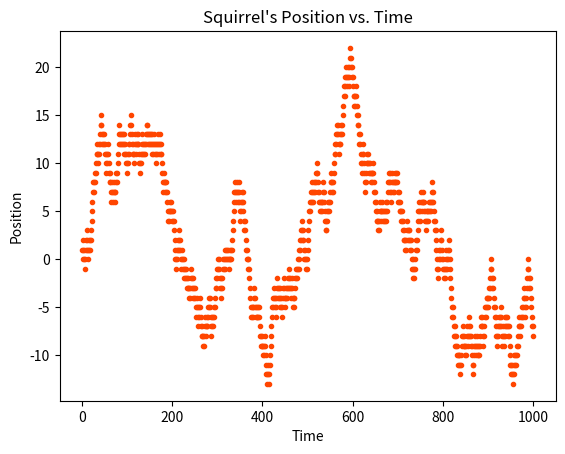

Recreate this plot in Python.
"""
[redacted]
[redacted]


Date: Sat Sep 24 19:35:35 2022
    
File: walk.py
    
Description: This program plot the position of the squirrel as a function of time over 1000 seconds. 


"""

# Import the package
import random as rnd
import matplotlib.pyplot as plt
#import numpy as np

def main():
    
    time = 0
    position = 0
    
    while time <= 1000: 
        direction = rnd.randint(0,1)
        
        if direction == 0 : 
            position = position - 1
            
        elif direction == 1 :
            position = position + 1
        
        
        #col = (np.random.random(), np.random.random(), np.random.random())
        plt.plot(time, position, ".", color = "orangered")
        
        time += 1
        
    ## Plot Customization
    
    # Set the x-axis and y-axis label for the graph
    plt.xlabel("Time")
    plt.ylabel("Position")
    
    # Set the title for the graph
    plt.title("Squirrel's Position vs. Time")
    
    # Save the graph and exclude extra whitespace around the graph
    plt.savefig("walk.png", bbox_inches = "tight")
    
    # Display the current graph
    plt.show()
    
    
main()
    